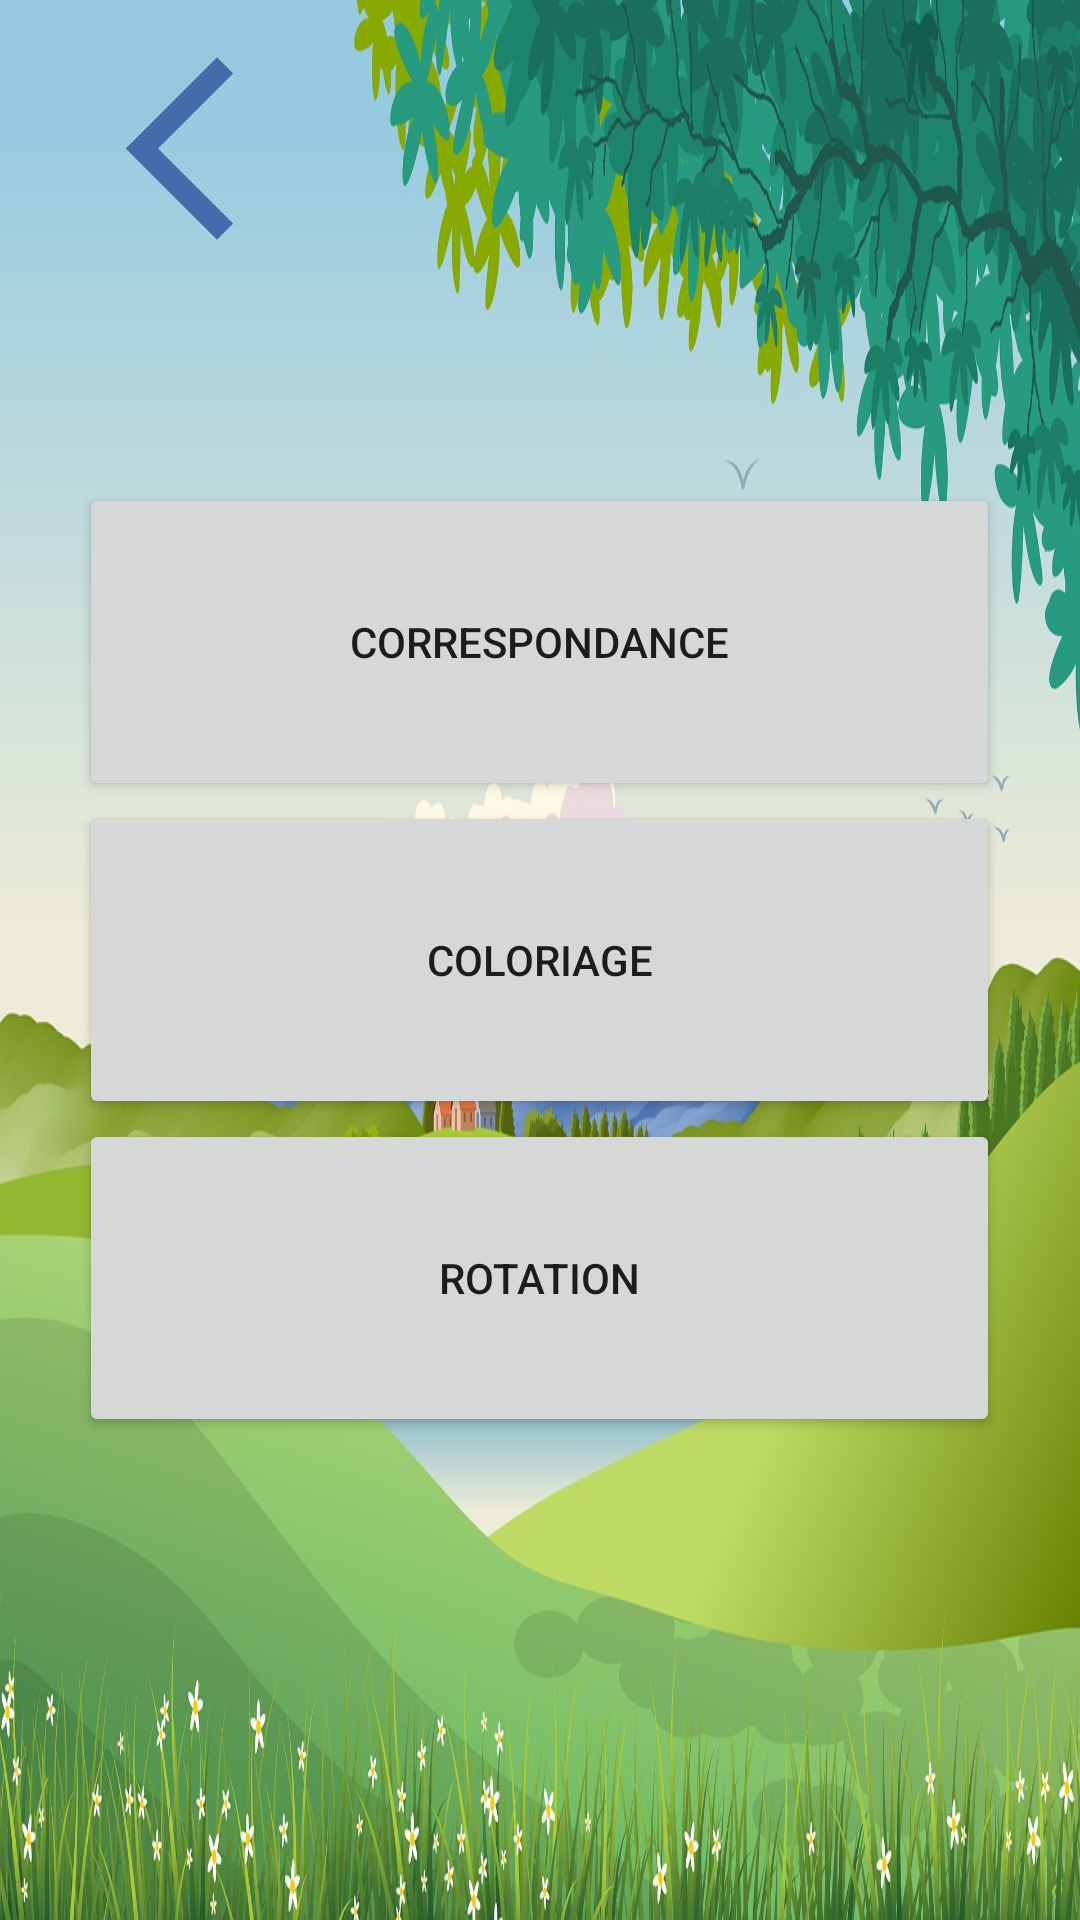

Here is an Android app screen rendered from its layout file. Give the layout XML and the strings, colors and styles it references.
<!-- AndroidManifest.xml: application theme Theme.Ludoed -->
<!-- res/layout/game_activity.xml -->
<?xml version="1.0" encoding="utf-8"?>
<androidx.constraintlayout.widget.ConstraintLayout
    xmlns:android="http://schemas.android.com/apk/res/android"
    xmlns:app="http://schemas.android.com/apk/res-auto"
    xmlns:tools="http://schemas.android.com/tools"
    android:layout_width="match_parent"
    android:layout_height="match_parent"
    android:background="@drawable/background1">

    <ImageView
        android:id="@+id/iv_back"
        android:layout_width="120dp"
        android:layout_height="73dp"
        app:layout_constraintBottom_toBottomOf="parent"
        app:layout_constraintEnd_toEndOf="parent"
        app:layout_constraintHorizontal_bias="0.0"
        app:layout_constraintStart_toStartOf="parent"
        app:layout_constraintTop_toTopOf="parent"
        app:layout_constraintVertical_bias="0.023"
        android:src="@drawable/ic_baseline_arrow_back_ios_24"
        app:srcCompat="@drawable/ic_baseline_arrow_back_ios_24" />

    <LinearLayout
        android:layout_width="match_parent"
        android:layout_height="match_parent"
        android:gravity="center|center_horizontal|center_vertical"
        android:orientation="vertical"
        tools:layout_editor_absoluteX="-52dp"
        tools:layout_editor_absoluteY="0dp">

        <Button
            android:id="@+id/btCorrespGame"
            android:layout_width="307dp"
            android:layout_height="106dp"
            android:gravity="center|center_horizontal|center_vertical"
            android:text="Correspondance"

             />

        <Button
            android:id="@+id/btColorGame"
            android:layout_width="307dp"
            android:layout_height="106dp"

            android:gravity="center|center_horizontal|center_vertical"
            android:text="Coloriage" />

        <Button
            android:id="@+id/btRotationGame"
            android:layout_width="307dp"
            android:layout_height="106dp"

            android:gravity="center|center_horizontal|center_vertical"
            android:text="Rotation" />

    </LinearLayout>

</androidx.constraintlayout.widget.ConstraintLayout>
<!-- resources referenced by this layout -->
<resources>
  <!-- drawable background1: jpg bitmap (drawable-v24, 262489 bytes) -->
  <!-- drawable ic_baseline_arrow_back_ios_24 (drawable) -->
  <vector android:height="24dp" android:tint="#436CAC"
      android:viewportHeight="24" android:viewportWidth="24"
      android:width="24dp" xmlns:android="http://schemas.android.com/apk/res/android">
      <path android:fillColor="@android:color/white" android:pathData="M17.77,3.77l-1.77,-1.77l-10,10l10,10l1.77,-1.77l-8.23,-8.23z"/>
  </vector>
  <style name="Theme.Ludoed" parent="Theme.MaterialComponents.DayNight.DarkActionBar">
          
          <item name="colorPrimary">@color/purple_500</item>
          <item name="colorPrimaryVariant">@color/purple_700</item>
          <item name="colorOnPrimary">@color/white</item>
          
          <item name="colorSecondary">@color/teal_200</item>
          <item name="colorSecondaryVariant">@color/teal_700</item>
          <item name="colorOnSecondary">@color/black</item>
          
          <item name="android:statusBarColor" tools:targetApi="l">?attr/colorPrimaryVariant</item>
          
      </style>
  <color name="purple_500">#FF6200EE</color>
  <color name="purple_700">#FF3700B3</color>
  <color name="white">#FFFFFFFF</color>
  <color name="teal_200">#FF03DAC5</color>
  <color name="teal_700">#FF018786</color>
  <color name="black">#FF000000</color>
</resources>
